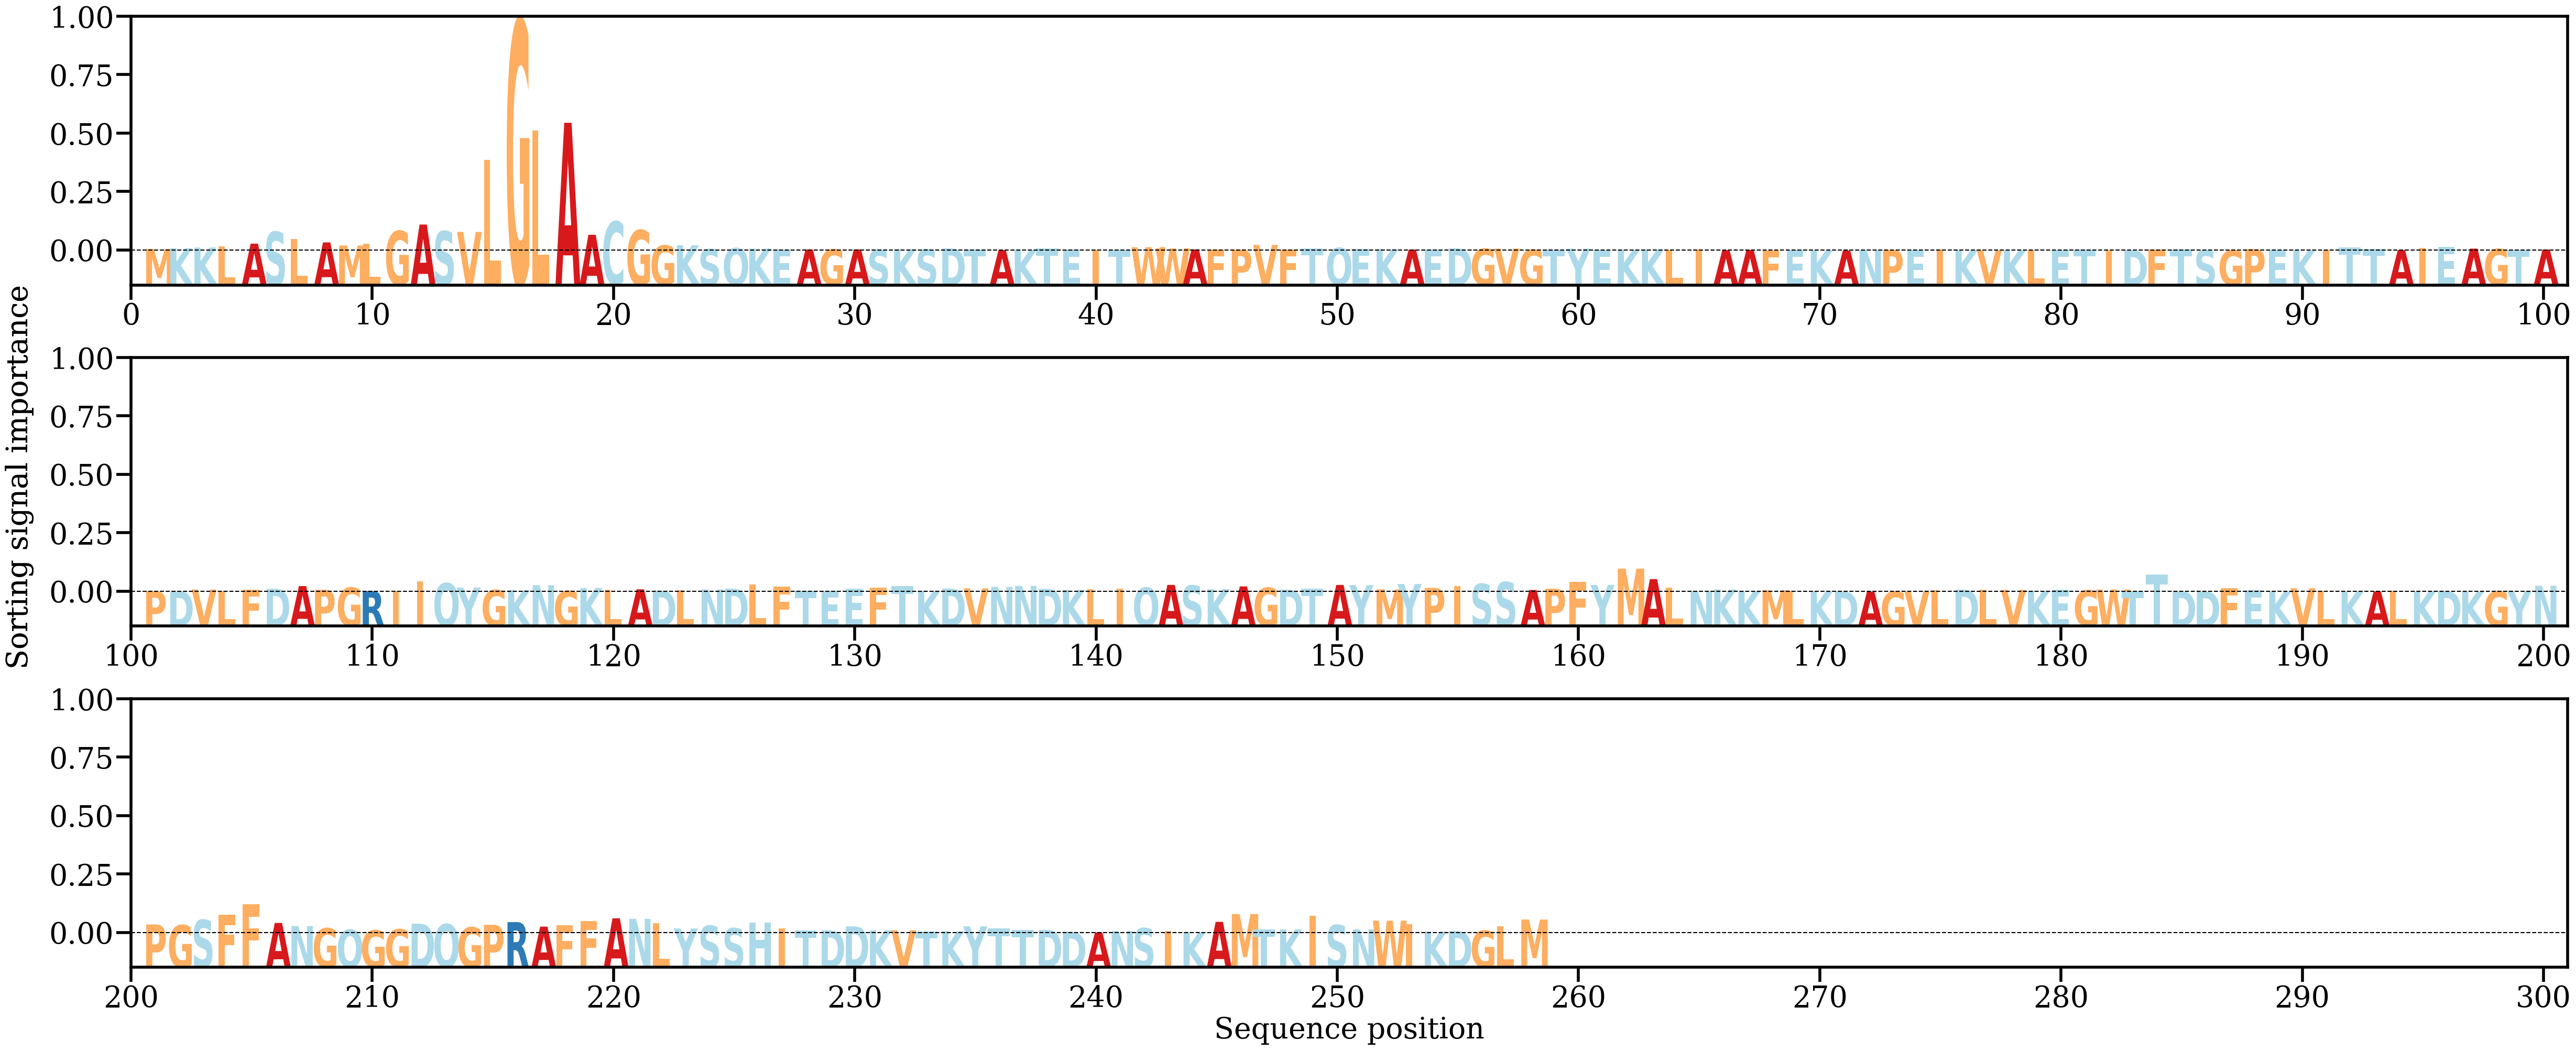

Source data for this figure (header and first rows):
AA, Alpha
M, [0.0009711]
K, [0.00140641]
K, [0.00183434]
L, [0.00259078]
A, [0.0042281]
S, [0.01151796]
L, [0.00703703]
A, [0.00499621]
M, [0.00308851]
L, [0.00407353]
G, [0.01205427]
A, [0.01601188]
S, [0.01187424]
V, [0.01145335]
L, [0.05603496]
G, [0.14195159]
L, [0.074147]
A, [0.07881235]
A, [0.00967916]
C, [0.01781999]
G, [0.0126014]
G, [0.00309831]
K, [0.00326745]
S, [0.00083344]
Q, [0.0014276]
K, [0.00116904]
E, [0.00069167]
A, [0.00065752]
G, [0.0006854]
A, [0.00068193]
S, [0.00042113]
K, [0.00074424]
S, [0.00067247]
D, [0.00132686]
T, [0.00076377]
A, [0.00024059]
K, [0.00036975]
T, [0.00118042]
E, [0.00044917]
I, [0.00016662]
T, [0.000392]
W, [0.00205482]
W, [0.00132111]
A, [0.00068921]
F, [0.00063124]
P, [0.00058826]
V, [0.0034369]
F, [0.00068701]
T, [0.00137009]
Q, [0.00157115]
E, [0.00092915]
K, [0.00079193]
A, [0.0005821]
E, [0.00051715]
D, [0.00137375]
G, [0.00108885]
V, [0.00117023]
G, [0.0004685]
T, [0.0006157]
Y, [0.00110885]
... 198 more rows
